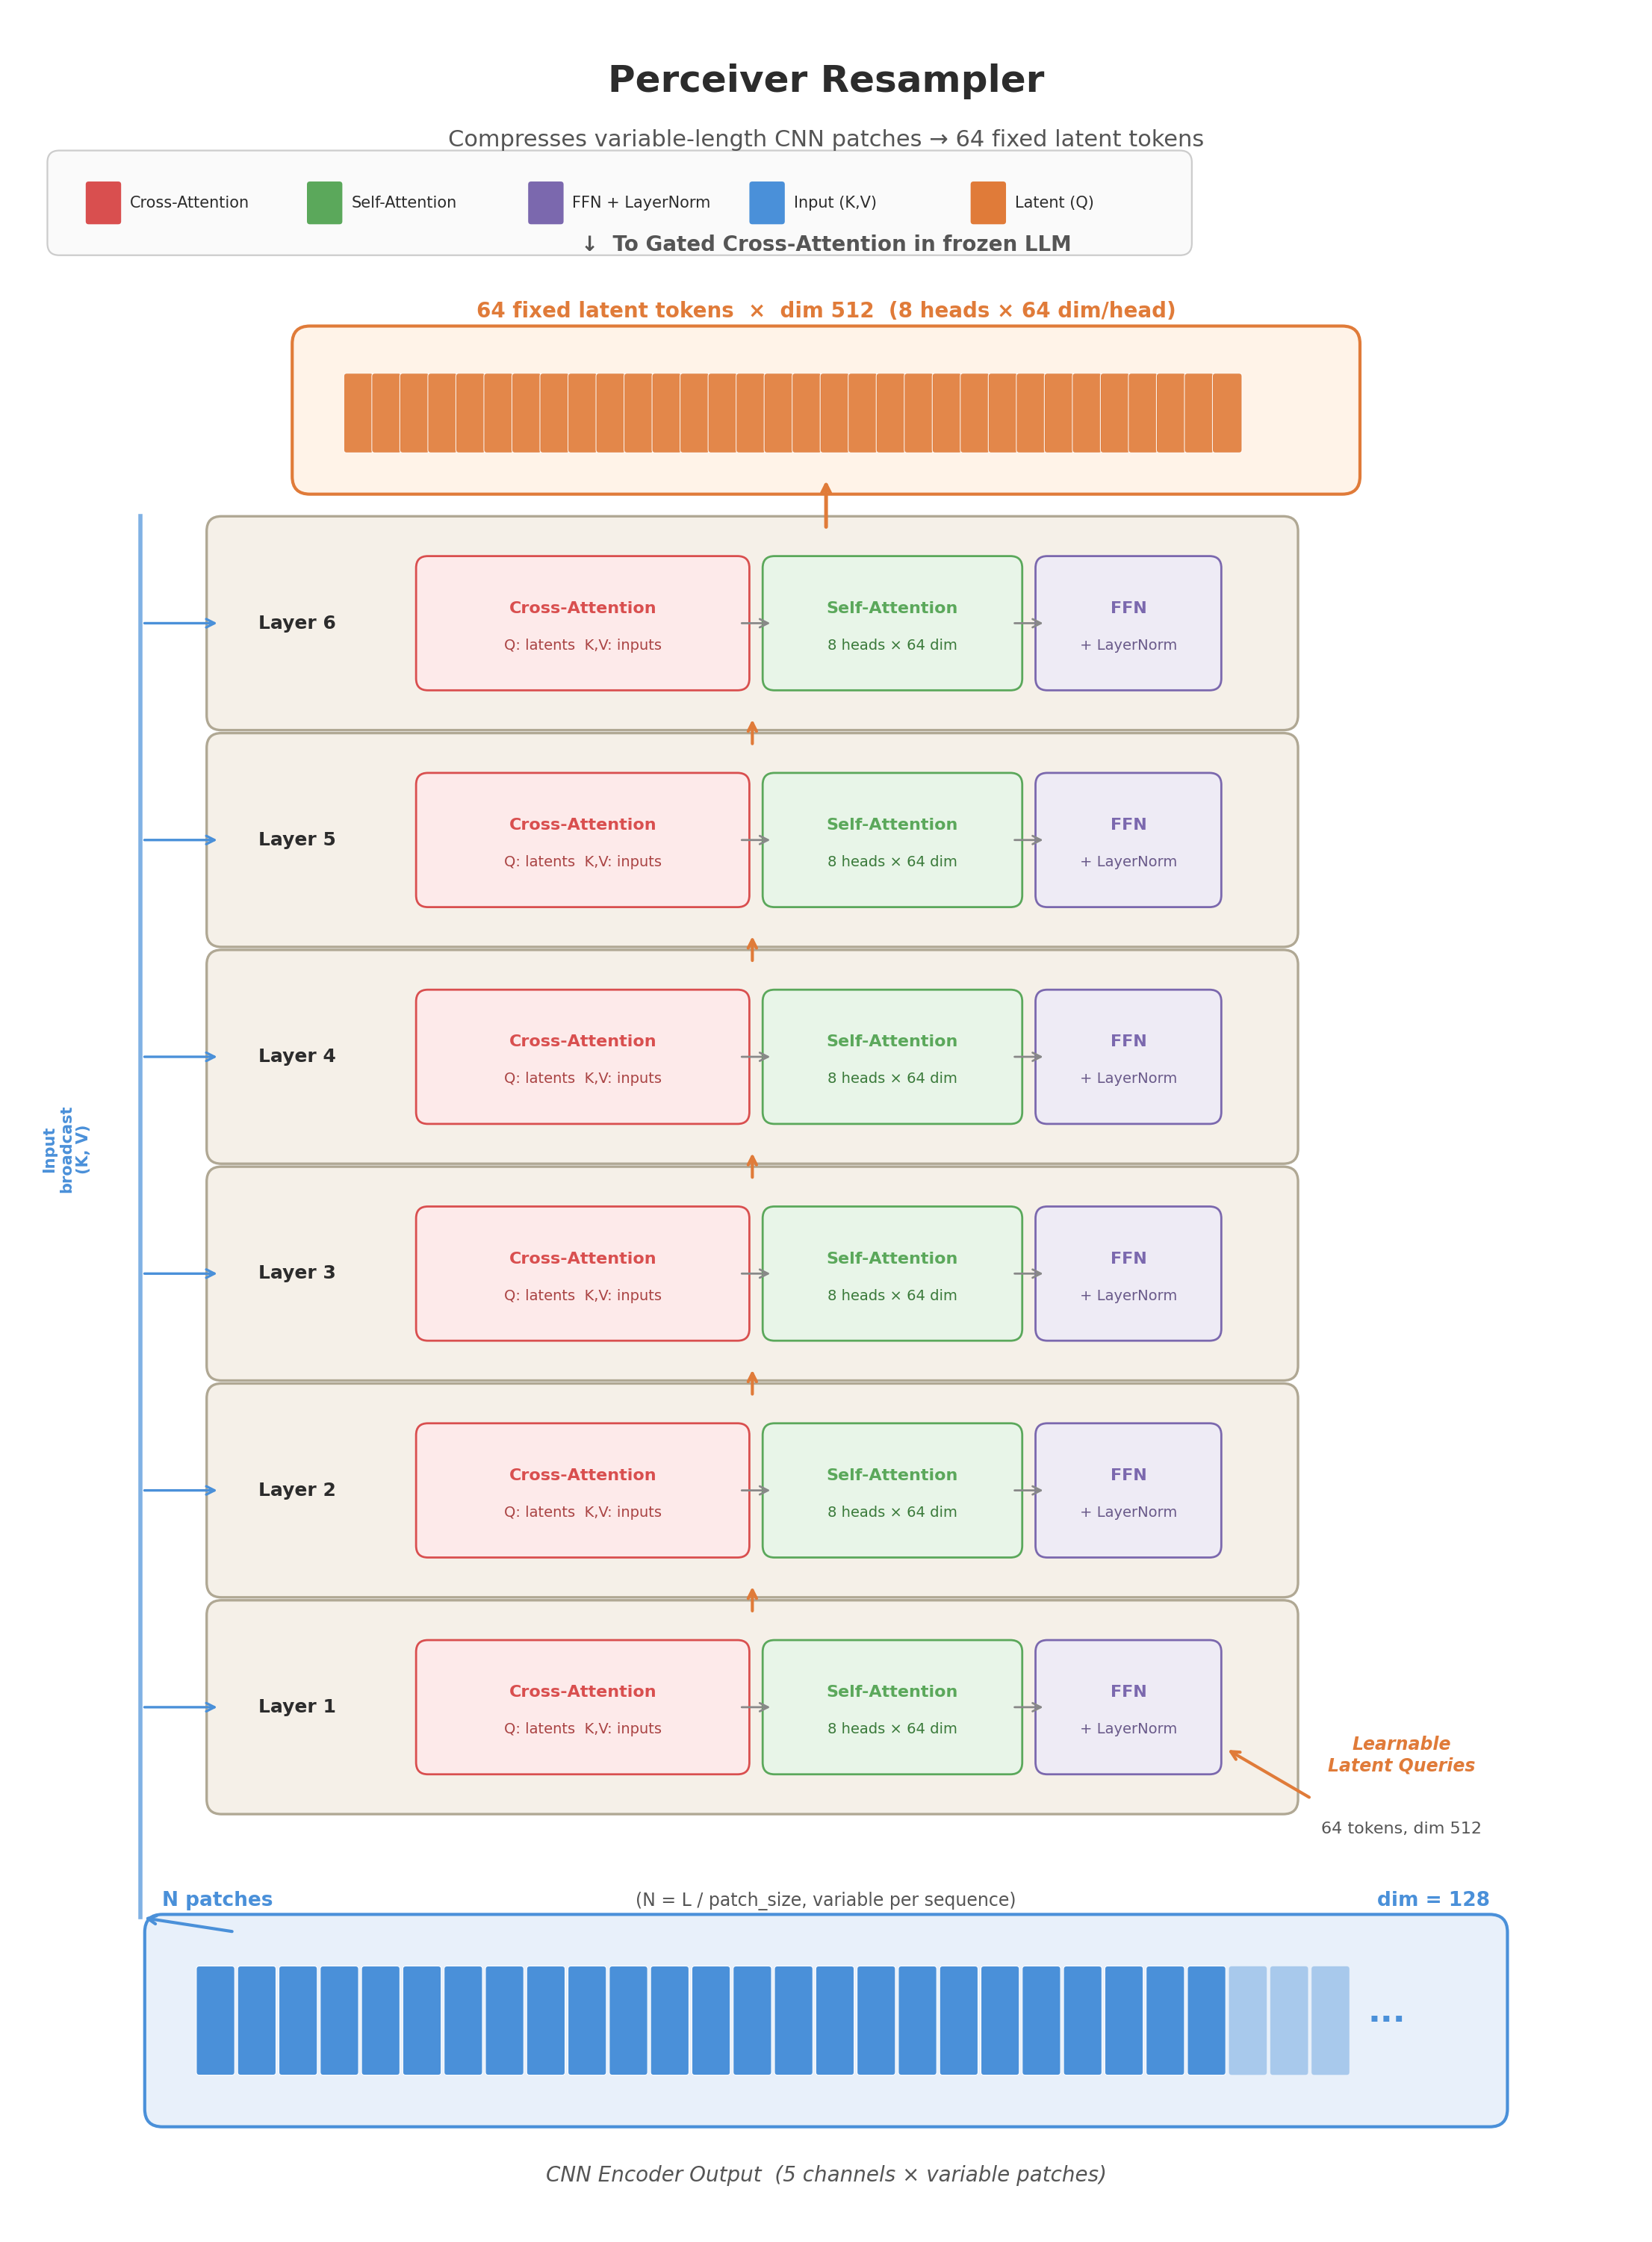

Generate this figure with Python:
#!/usr/bin/env python3
"""
Fig 003: Perceiver Resampler Detail
Shows how variable-length CNN output patches are compressed into 64 fixed
latent tokens via 6 cross-attention layers.

Architecture specs (Section 7.1, Section 12):
- 6 Perceiver layers
- 64 learnable latent tokens
- 8 attention heads
- 64-dim per head (total dim = 512)
- Input: variable N patches from CNN encoder (dim 128)
- Output: 64 fixed tokens for gated cross-attention
"""

import matplotlib
matplotlib.use('Agg')
import matplotlib.pyplot as plt
import matplotlib.patches as mpatches
from matplotlib.patches import FancyBboxPatch, FancyArrowPatch
import numpy as np

# ── Color palette ──────────────────────────────────────────────────────
C_BG        = '#FFFFFF'
C_INPUT     = '#4A90D9'   # Blue for input patches
C_LATENT    = '#E07B39'   # Orange for latent tokens
C_LAYER     = '#F5F0E8'   # Warm cream for layer backgrounds
C_LAYER_BD  = '#B0A894'   # Layer border
C_CROSS     = '#D94F4F'   # Red for cross-attention arrows
C_SELF      = '#5BA85B'   # Green for self-attention
C_FFN       = '#7B68AE'   # Purple for FFN
C_TEXT      = '#2C2C2C'
C_DIM_TEXT  = '#555555'
C_ARROW     = '#888888'
C_LIGHT_BG  = '#F9F7F3'

fig, ax = plt.subplots(1, 1, figsize=(11, 15), facecolor=C_BG)
ax.set_xlim(0, 11)
ax.set_ylim(0, 15)
ax.set_aspect('equal')
ax.axis('off')

# ── Helper functions ───────────────────────────────────────────────────
def draw_rounded_box(ax, xy, w, h, color, edgecolor='none', lw=1.0,
                     alpha=1.0, radius=0.15, zorder=2):
    box = FancyBboxPatch(xy, w, h, boxstyle=f"round,pad={radius}",
                         facecolor=color, edgecolor=edgecolor,
                         linewidth=lw, alpha=alpha, zorder=zorder)
    ax.add_patch(box)
    return box

def draw_token_row(ax, x_start, y_center, n_tokens, token_w, token_h,
                   color, alpha=1.0, label=None, zorder=3):
    """Draw a row of small rectangles representing tokens."""
    xs = []
    for i in range(n_tokens):
        x = x_start + i * (token_w + 0.02)
        rect = FancyBboxPatch((x, y_center - token_h/2), token_w, token_h,
                              boxstyle="round,pad=0.02",
                              facecolor=color, edgecolor='white',
                              linewidth=0.5, alpha=alpha, zorder=zorder)
        ax.add_patch(rect)
        xs.append(x + token_w/2)
    return xs


# ══════════════════════════════════════════════════════════════════════
# TITLE
# ══════════════════════════════════════════════════════════════════════
ax.text(5.5, 14.55, 'Perceiver Resampler', fontsize=18, fontweight='bold',
        ha='center', va='center', color=C_TEXT)
ax.text(5.5, 14.15, 'Compresses variable-length CNN patches → 64 fixed latent tokens',
        fontsize=11, ha='center', va='center', color=C_DIM_TEXT)

# ══════════════════════════════════════════════════════════════════════
# INPUT SECTION (bottom)
# ══════════════════════════════════════════════════════════════════════
input_y = 0.8

# Input label
ax.text(5.5, 0.35, 'CNN Encoder Output  (5 channels × variable patches)',
        fontsize=10, ha='center', va='center', color=C_DIM_TEXT, style='italic')

# Draw variable-length input patches
input_box_x = 1.0
input_box_w = 9.0
input_box_h = 1.2
draw_rounded_box(ax, (input_box_x, input_y), input_box_w, input_box_h,
                 color='#E8F0FA', edgecolor=C_INPUT, lw=1.5, radius=0.12)

# Show N variable-length patches as small blocks
n_show = 28
pw = 0.22
for i in range(n_show):
    x = 1.25 + i * (pw + 0.06)
    alpha = 1.0 if i < 25 else 0.4  # fade last few to show variability
    rect = FancyBboxPatch((x, input_y + 0.25), pw, 0.7,
                          boxstyle="round,pad=0.02",
                          facecolor=C_INPUT,
                          edgecolor='white', linewidth=0.4,
                          alpha=alpha, zorder=3)
    ax.add_patch(rect)

# Ellipsis for variable length
ax.text(9.3, input_y + 0.6, '···', fontsize=16, ha='center', va='center',
        color=C_INPUT, fontweight='bold', zorder=4)

# Dimension annotations on input
ax.text(1.0, input_y + 1.35, 'N patches', fontsize=9.5,
        ha='left', va='bottom', color=C_INPUT, fontweight='bold')
ax.text(10.0, input_y + 1.35, 'dim = 128', fontsize=9.5,
        ha='right', va='bottom', color=C_INPUT, fontweight='bold')
ax.text(5.5, input_y + 1.35, '(N = L / patch_size, variable per sequence)',
        fontsize=8.5, ha='center', va='bottom', color=C_DIM_TEXT)

# ══════════════════════════════════════════════════════════════════════
# LEARNABLE LATENT TOKENS (initialized, shown on right side)
# ══════════════════════════════════════════════════════════════════════
latent_init_y = 2.65
ax.text(9.4, latent_init_y + 0.55, 'Learnable\nLatent Queries',
        fontsize=8.5, ha='center', va='center', color=C_LATENT,
        fontweight='bold', style='italic')
ax.text(9.4, latent_init_y + 0.05, '64 tokens, dim 512',
        fontsize=8, ha='center', va='center', color=C_DIM_TEXT)

# Arrow from latent init into first layer
ax.annotate('', xy=(8.2, 3.25), xytext=(8.8, latent_init_y + 0.25),
            arrowprops=dict(arrowstyle='->', color=C_LATENT, lw=1.5))

# ══════════════════════════════════════════════════════════════════════
# PERCEIVER LAYERS (6 layers stacked vertically)
# ══════════════════════════════════════════════════════════════════════
n_layers = 6
layer_h = 1.25
layer_gap = 0.22
layer_x = 1.4
layer_w = 7.2
first_layer_y = 2.9

for i in range(n_layers):
    y = first_layer_y + i * (layer_h + layer_gap)
    layer_num = i + 1

    # Layer background
    draw_rounded_box(ax, (layer_x, y), layer_w, layer_h,
                     color=C_LAYER, edgecolor=C_LAYER_BD, lw=1.2, radius=0.1)

    # Layer label (left side)
    ax.text(layer_x + 0.25, y + layer_h/2, f'Layer {layer_num}',
            fontsize=9, fontweight='bold', ha='left', va='center',
            color=C_TEXT)

    # ── Cross-Attention block ──
    ca_x = layer_x + 1.4
    ca_w = 2.1
    ca_h = 0.75
    ca_y = y + (layer_h - ca_h) / 2
    draw_rounded_box(ax, (ca_x, ca_y), ca_w, ca_h,
                     color='#FDEAEA', edgecolor=C_CROSS, lw=1.0, radius=0.08)
    ax.text(ca_x + ca_w/2, ca_y + ca_h/2 + 0.1, 'Cross-Attention',
            fontsize=8, ha='center', va='center', color=C_CROSS,
            fontweight='bold')
    ax.text(ca_x + ca_w/2, ca_y + ca_h/2 - 0.15, 'Q: latents  K,V: inputs',
            fontsize=7, ha='center', va='center', color='#AA4444')

    # ── Self-Attention block ──
    sa_x = ca_x + ca_w + 0.25
    sa_w = 1.6
    sa_h = 0.75
    sa_y = y + (layer_h - sa_h) / 2
    draw_rounded_box(ax, (sa_x, sa_y), sa_w, sa_h,
                     color='#E8F5E8', edgecolor=C_SELF, lw=1.0, radius=0.08)
    ax.text(sa_x + sa_w/2, sa_y + sa_h/2 + 0.1, 'Self-Attention',
            fontsize=8, ha='center', va='center', color=C_SELF,
            fontweight='bold')
    ax.text(sa_x + sa_w/2, sa_y + sa_h/2 - 0.15, '8 heads × 64 dim',
            fontsize=7, ha='center', va='center', color='#3A7A3A')

    # ── FFN block ──
    ff_x = sa_x + sa_w + 0.25
    ff_w = 1.1
    ff_h = 0.75
    ff_y = y + (layer_h - ff_h) / 2
    draw_rounded_box(ax, (ff_x, ff_y), ff_w, ff_h,
                     color='#EEEBF5', edgecolor=C_FFN, lw=1.0, radius=0.08)
    ax.text(ff_x + ff_w/2, ff_y + ff_h/2 + 0.1, 'FFN',
            fontsize=8, ha='center', va='center', color=C_FFN,
            fontweight='bold')
    ax.text(ff_x + ff_w/2, ff_y + ff_h/2 - 0.15, '+ LayerNorm',
            fontsize=7, ha='center', va='center', color='#6A5A8A')

    # ── Internal arrows within layer ──
    # Cross-Attn → Self-Attn
    ax.annotate('', xy=(sa_x, sa_y + sa_h/2),
                xytext=(ca_x + ca_w, ca_y + ca_h/2),
                arrowprops=dict(arrowstyle='->', color=C_ARROW, lw=1.0))
    # Self-Attn → FFN
    ax.annotate('', xy=(ff_x, ff_y + ff_h/2),
                xytext=(sa_x + sa_w, sa_y + sa_h/2),
                arrowprops=dict(arrowstyle='->', color=C_ARROW, lw=1.0))

    # ── Arrow between layers (except top) ──
    if i < n_layers - 1:
        next_y = first_layer_y + (i + 1) * (layer_h + layer_gap)
        ax.annotate('', xy=(5.0, next_y), xytext=(5.0, y + layer_h),
                    arrowprops=dict(arrowstyle='->', color=C_LATENT,
                                   lw=1.5, linestyle='-'))

# ══════════════════════════════════════════════════════════════════════
# CROSS-ATTENTION FEED ARROWS (from input to each layer)
# ══════════════════════════════════════════════════════════════════════
# Draw a vertical line on the left representing input broadcast
input_top_y = input_y + input_box_h
feed_x = 0.85

# Vertical line from input box up alongside layers
ax.plot([feed_x, feed_x], [input_top_y + 0.1, first_layer_y + n_layers * (layer_h + layer_gap) - layer_gap + 0.1],
        color=C_INPUT, lw=2.0, linestyle='-', alpha=0.7, zorder=1)

# Small label
ax.text(0.35, first_layer_y + n_layers * (layer_h + layer_gap) / 2,
        'Input\nbroadcast\n(K, V)',
        fontsize=7.5, ha='center', va='center', color=C_INPUT,
        fontweight='bold', rotation=90)

# Horizontal arrows from vertical line into each layer's cross-attention
for i in range(n_layers):
    y = first_layer_y + i * (layer_h + layer_gap) + layer_h / 2
    ax.annotate('', xy=(layer_x, y), xytext=(feed_x, y),
                arrowprops=dict(arrowstyle='->', color=C_INPUT, lw=1.2))

# Arrow from input box up to the vertical line
ax.annotate('', xy=(feed_x, input_top_y + 0.1),
            xytext=(1.5, input_top_y),
            arrowprops=dict(arrowstyle='->', color=C_INPUT, lw=1.5))

# ══════════════════════════════════════════════════════════════════════
# OUTPUT SECTION (top)
# ══════════════════════════════════════════════════════════════════════
output_y = first_layer_y + n_layers * (layer_h + layer_gap) + 0.15
output_box_x = 2.0
output_box_w = 7.0
output_box_h = 0.9

# Arrow from last layer to output
top_layer_y = first_layer_y + (n_layers - 1) * (layer_h + layer_gap) + layer_h
ax.annotate('', xy=(5.5, output_y), xytext=(5.5, top_layer_y),
            arrowprops=dict(arrowstyle='->', color=C_LATENT, lw=1.8))

# Output box
draw_rounded_box(ax, (output_box_x, output_y), output_box_w, output_box_h,
                 color='#FFF3E8', edgecolor=C_LATENT, lw=1.5, radius=0.12)

# Draw 64 output tokens as small blocks
n_out = 32  # show 32, represent 64 with label
ow = 0.16
for i in range(n_out):
    x = 2.25 + i * (ow + 0.03)
    rect = FancyBboxPatch((x, output_y + 0.18), ow, 0.5,
                          boxstyle="round,pad=0.02",
                          facecolor=C_LATENT,
                          edgecolor='white', linewidth=0.4,
                          alpha=0.9, zorder=3)
    ax.add_patch(rect)

# Output dimension annotations
ax.text(output_box_x + output_box_w / 2, output_y + output_box_h + 0.15,
        '64 fixed latent tokens  ×  dim 512  (8 heads × 64 dim/head)',
        fontsize=10, ha='center', va='bottom', color=C_LATENT, fontweight='bold')

# Arrow to next stage
ax.text(5.5, output_y + output_box_h + 0.6,
        '↓  To Gated Cross-Attention in frozen LLM',
        fontsize=10, ha='center', va='bottom', color=C_DIM_TEXT,
        fontweight='bold')

# ══════════════════════════════════════════════════════════════════════
# LEGEND
# ══════════════════════════════════════════════════════════════════════
legend_x = 0.3
legend_y = 13.45

# Background for legend
draw_rounded_box(ax, (legend_x, legend_y), 7.6, 0.55,
                 color='#FAFAFA', edgecolor='#CCCCCC', lw=0.8, radius=0.08)

items = [
    (C_CROSS, 'Cross-Attention'),
    (C_SELF, 'Self-Attention'),
    (C_FFN, 'FFN + LayerNorm'),
    (C_INPUT, 'Input (K,V)'),
    (C_LATENT, 'Latent (Q)'),
]
for j, (color, label) in enumerate(items):
    lx = legend_x + 0.2 + j * 1.5
    rect = FancyBboxPatch((lx, legend_y + 0.15), 0.2, 0.25,
                          boxstyle="round,pad=0.02",
                          facecolor=color, edgecolor='none',
                          linewidth=0, zorder=3)
    ax.add_patch(rect)
    ax.text(lx + 0.28, legend_y + 0.275, label, fontsize=7.5,
            ha='left', va='center', color=C_TEXT)

# ══════════════════════════════════════════════════════════════════════
# SAVE
# ══════════════════════════════════════════════════════════════════════
plt.tight_layout(pad=0.5)
plt.savefig('/home/[user]/notion-figures/genomics/fig_003.png',
            dpi=200, bbox_inches='tight', facecolor=C_BG, edgecolor='none')
plt.close()
print("✓ Saved fig_003.png")
